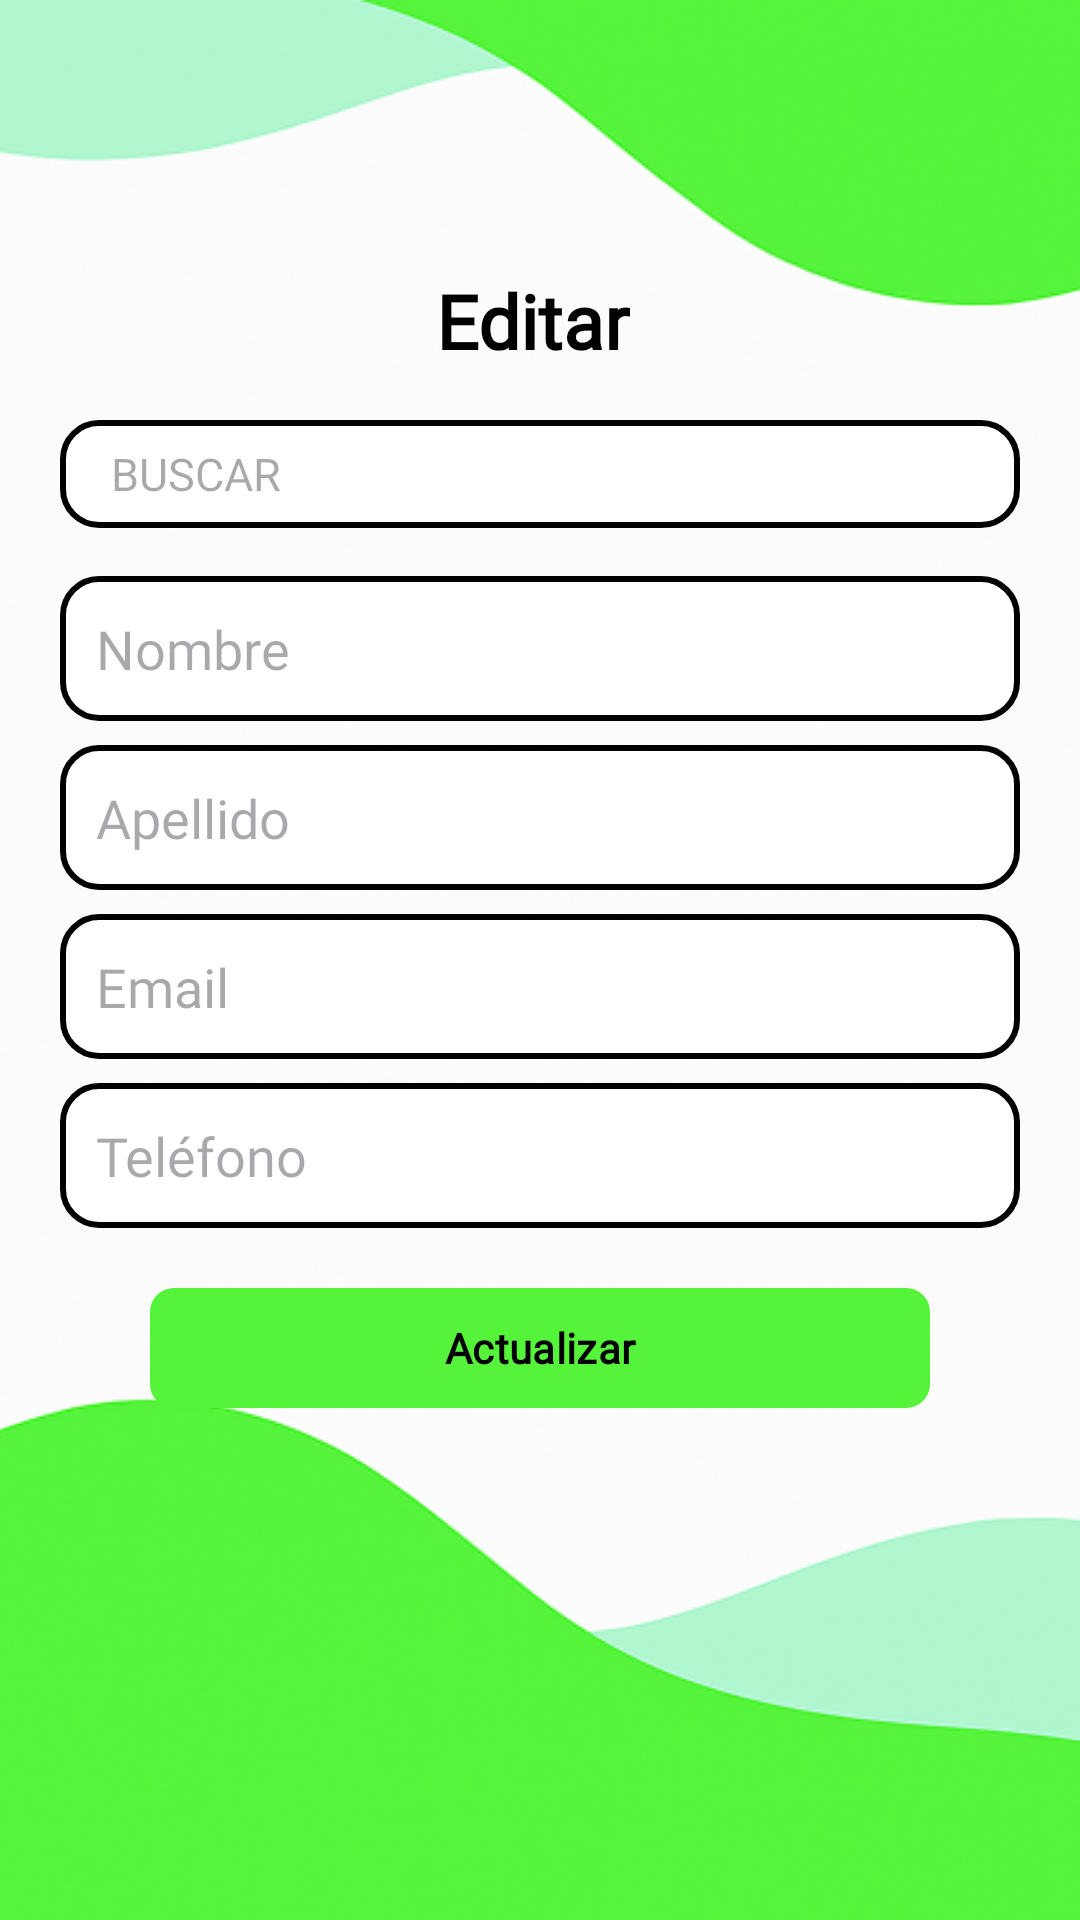

Here is an Android app screen rendered from its layout file. Give the layout XML and the strings, colors and styles it references.
<!-- AndroidManifest.xml: application theme Theme.ProyectoIntegradorDAM -->
<!-- res/layout/activity_member_edit.xml -->
<?xml version="1.0" encoding="utf-8"?>
<androidx.constraintlayout.widget.ConstraintLayout xmlns:android="http://schemas.android.com/apk/res/android"
    xmlns:app="http://schemas.android.com/apk/res-auto"
    xmlns:tools="http://schemas.android.com/tools"
    android:id="@+id/main"
    android:layout_width="match_parent"
    android:layout_height="match_parent"
    android:background="@drawable/fondo_general_1"
    tools:context=".MemberEdit">


    <androidx.appcompat.widget.Toolbar
        android:id="@+id/toolbar"
        android:layout_width="0dp"
        android:layout_height="?attr/actionBarSize"
        android:background="@android:color/transparent"
        android:elevation="0dp"
        app:title=""
        app:titleTextColor="@android:color/transparent"
        app:layout_constraintTop_toTopOf="parent"
        app:layout_constraintStart_toStartOf="parent"
        app:layout_constraintEnd_toEndOf="parent"/>

    <TextView
        android:layout_width="wrap_content"
        android:layout_height="wrap_content"
        android:layout_marginStart="140dp"
        android:layout_marginTop="90dp"
        android:layout_marginEnd="145dp"
        android:fontFamily="@font/comfortaa_regular"
        android:textStyle="bold"
        android:textSize="25sp"
        app:layout_constraintTop_toTopOf="parent"
        app:layout_constraintStart_toStartOf="parent"
        app:layout_constraintEnd_toEndOf="parent"
        android:textColor="@color/black"
        android:text="@string/edition_btntxt"/>


    <EditText
        android:id="@+id/editText"
        android:layout_width="0dp"
        android:layout_height="36dp"
        android:layout_marginStart="20dp"
        android:layout_marginEnd="20dp"
        android:layout_marginTop="140dp"
        android:autofillHints="Buscar"
        android:background="@drawable/rounded_edittext"
        android:ems="10"
        android:textColor="@color/black"
        android:fontFamily="@font/comfortaa_medium"
        android:gravity="center_vertical"
        android:hint="@string/edit_member"
        android:inputType="text"
        android:paddingStart="17dp"
        android:textSize="15sp"
        app:layout_constraintStart_toStartOf="parent"
        app:layout_constraintEnd_toEndOf="parent"
        app:layout_constraintTop_toTopOf="parent"
        tools:ignore="RtlSymmetry" />

    <EditText
        android:id="@+id/etIdCliente"
        android:layout_width="0dp"
        android:layout_height="wrap_content"
        android:visibility="gone"
        android:inputType="number"
        app:layout_constraintTop_toBottomOf="@+id/editText"
        app:layout_constraintStart_toStartOf="parent"
        app:layout_constraintEnd_toEndOf="parent"/>

    <androidx.recyclerview.widget.RecyclerView
        android:id="@+id/rvResultados"
        android:layout_width="0dp"
        android:layout_height="200dp"
        android:layout_marginStart="20dp"
        android:layout_marginEnd="20dp"
        app:layout_constraintTop_toBottomOf="@+id/editText"
        app:layout_constraintStart_toStartOf="parent"
        app:layout_constraintEnd_toEndOf="parent"
        android:fontFamily="@font/comfortaa_regular"
        android:visibility="gone"
        android:background="@drawable/recycler_vista"/>


    <EditText
        android:id="@+id/etNombreEdit"
        android:layout_width="0dp"
        android:layout_height="wrap_content"
        android:layout_marginStart="20dp"
        android:layout_marginTop="16dp"
        android:layout_marginEnd="20dp"
        android:hint="@string/name"
        android:fontFamily="@font/comfortaa_regular"
        android:enabled="false"
        android:inputType="textPersonName"
        app:layout_constraintTop_toBottomOf="@id/rvResultados"
        app:layout_constraintStart_toStartOf="parent"
        app:layout_constraintEnd_toEndOf="parent"
        android:background="@drawable/rounded_edittext"
        android:padding="12dp"
        android:textColor="@color/grey" />

    <EditText
        android:id="@+id/etApellidoEdit"
        android:layout_width="0dp"
        android:layout_height="wrap_content"
        android:layout_marginStart="20dp"
        android:layout_marginTop="8dp"
        android:layout_marginEnd="20dp"
        android:hint="@string/last_name"
        android:fontFamily="@font/comfortaa_regular"
        android:enabled="false"
        android:inputType="textPersonName"
        app:layout_constraintTop_toBottomOf="@id/etNombreEdit"
        app:layout_constraintStart_toStartOf="parent"
        app:layout_constraintEnd_toEndOf="parent"
        android:background="@drawable/rounded_edittext"
        android:padding="12dp"
        android:textColor="@color/grey" />

    <EditText
        android:id="@+id/etEmailEdit"
        android:layout_width="0dp"
        android:layout_height="wrap_content"
        android:layout_marginStart="20dp"
        android:layout_marginTop="8dp"
        android:layout_marginEnd="20dp"
        android:hint="@string/email"
        android:fontFamily="@font/comfortaa_regular"
        android:inputType="textEmailAddress"
        app:layout_constraintTop_toBottomOf="@id/etApellidoEdit"
        app:layout_constraintStart_toStartOf="parent"
        app:layout_constraintEnd_toEndOf="parent"
        android:background="@drawable/rounded_edittext"
        android:padding="12dp"
        android:textColor="@color/black" />

    <EditText
        android:id="@+id/etTelefonoEdit"
        android:layout_width="0dp"
        android:layout_height="wrap_content"
        android:layout_marginStart="20dp"
        android:layout_marginTop="8dp"
        android:layout_marginEnd="20dp"
        android:hint="@string/tel_fono"
        android:inputType="phone"
        android:fontFamily="@font/comfortaa_regular"
        app:layout_constraintTop_toBottomOf="@id/etEmailEdit"
        app:layout_constraintStart_toStartOf="parent"
        app:layout_constraintEnd_toEndOf="parent"
        android:background="@drawable/rounded_edittext"
        android:padding="12dp"
        android:textColor="@color/black" />

    <com.google.android.material.button.MaterialButton
        android:id="@+id/btnActualizar"
        android:layout_width="0dp"
        android:layout_height="wrap_content"
        android:layout_marginStart="50dp"
        android:layout_marginTop="16dp"
        android:layout_marginEnd="50dp"
        android:text="Actualizar"
        app:backgroundTint="@color/bg_buttonRegular"
        app:cornerRadius="8dp"
        android:textStyle="bold"
        android:fontFamily="@font/roboto"
        android:textColor="@color/black"
        app:layout_constraintTop_toBottomOf="@id/etTelefonoEdit"
        app:layout_constraintStart_toStartOf="parent"
        app:layout_constraintEnd_toEndOf="parent"/>


</androidx.constraintlayout.widget.ConstraintLayout>
<!-- resources referenced by this layout -->
<resources>
  <color name="bg_buttonRegular">#56F33B</color>
  
      //FONDO BOTON MODAL REGISTRO/EDICION
  <color name="black">#FF000000</color>
  <color name="grey">#555555</color>
  <!-- drawable fondo_general_1: png bitmap (drawable, 320833 bytes) -->
  <!-- drawable recycler_vista (drawable) -->
  <?xml version="1.0" encoding="utf-8"?>
  <shape xmlns:android="http://schemas.android.com/apk/res/android">
      <solid android:color="#FFFFFF"/>
      <stroke android:width="2dp" android:color="@color/grey"/>
      <corners android:radius="8dp"/>
  
  </shape>
  <!-- drawable rounded_edittext (drawable) -->
  <?xml version="1.0" encoding="utf-8"?>
  <shape xmlns:android="http://schemas.android.com/apk/res/android"
      android:shape="rectangle">
  
      <solid android:color="#FFFFFF"/>
      <corners android:radius="12dp"/>
      <stroke
          android:width="2dp"
          android:color="#000000" />
  
  </shape>
  <string name="edit_member">BUSCAR</string>
  
      //Descripcion de iconos
  <string name="edition_btntxt">Editar</string>
  <string name="email">Email</string>
  <string name="last_name">Apellido</string>
  <string name="name">Nombre</string>
  <string name="tel_fono">Teléfono</string>
  <style name="Theme.ProyectoIntegradorDAM" parent="Base.Theme.ProyectoIntegradorDAM" />
  <style name="Base.Theme.ProyectoIntegradorDAM" parent="Theme.Material3.DayNight.NoActionBar">
          
          
      </style>
</resources>
